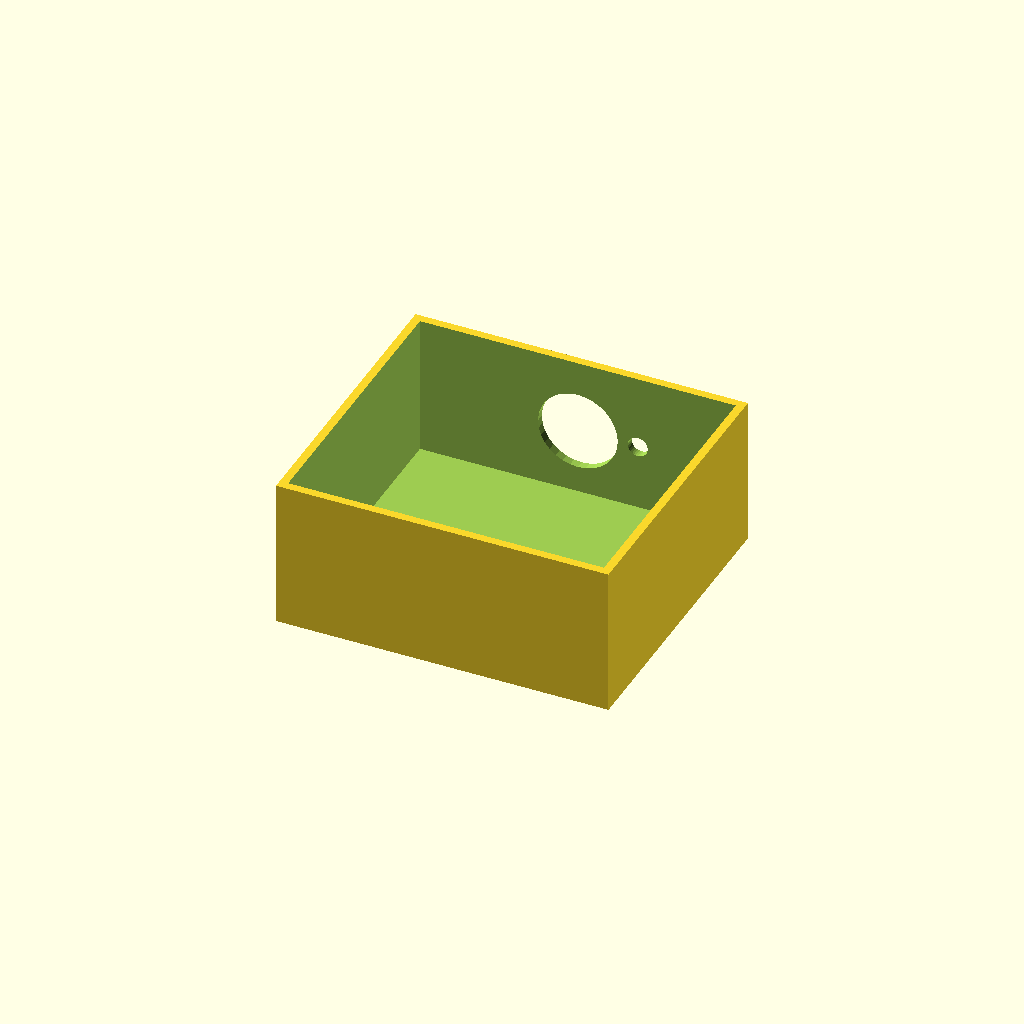
Cell 1: the model at its default parameters.
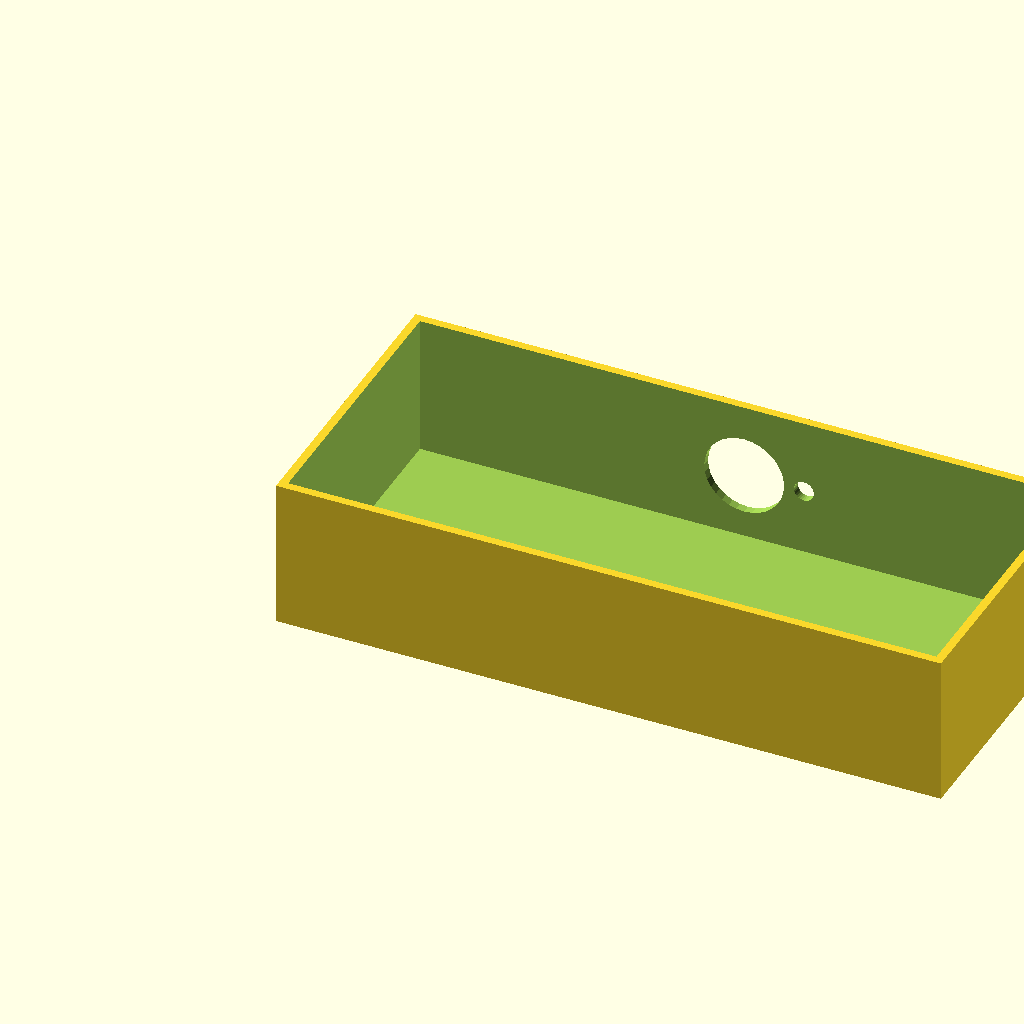
Cell 2: the same model with box_l = 200.
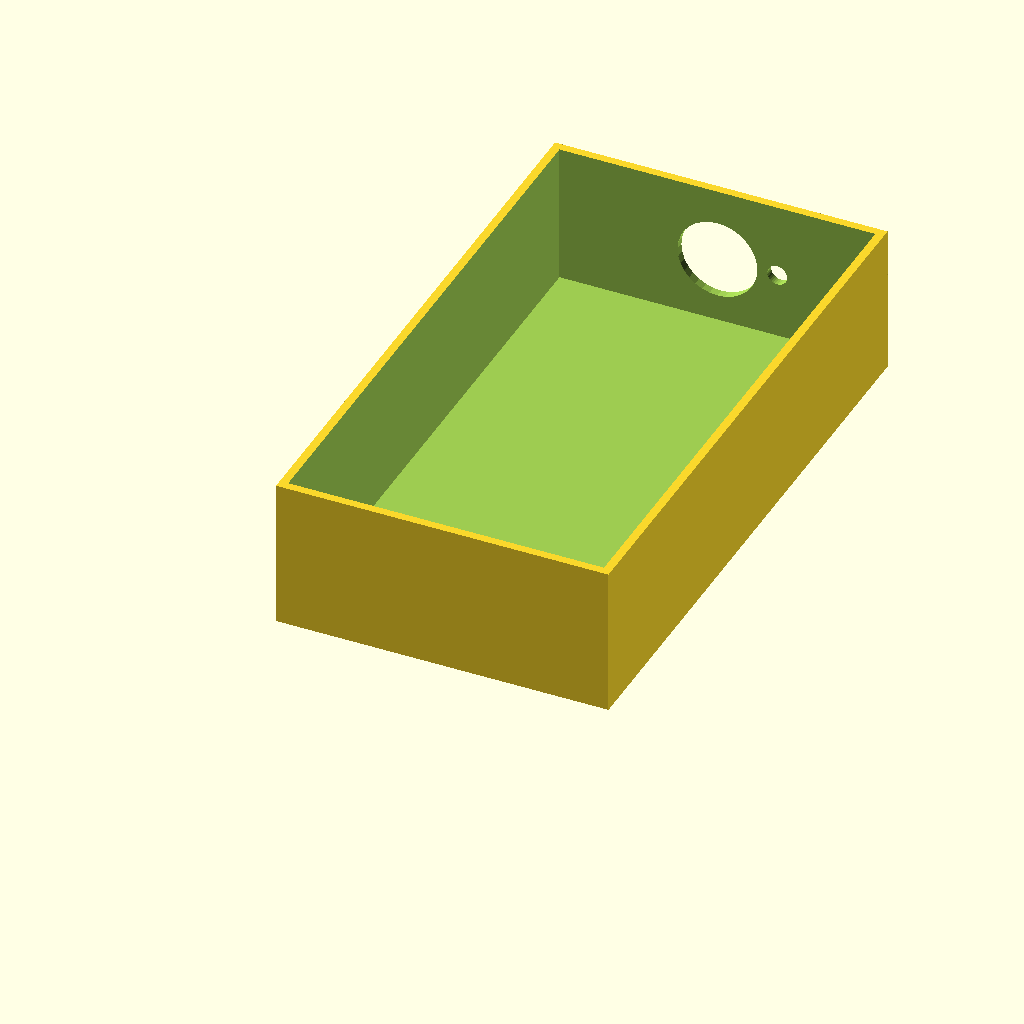
Cell 3: the same model with box_w = 180.
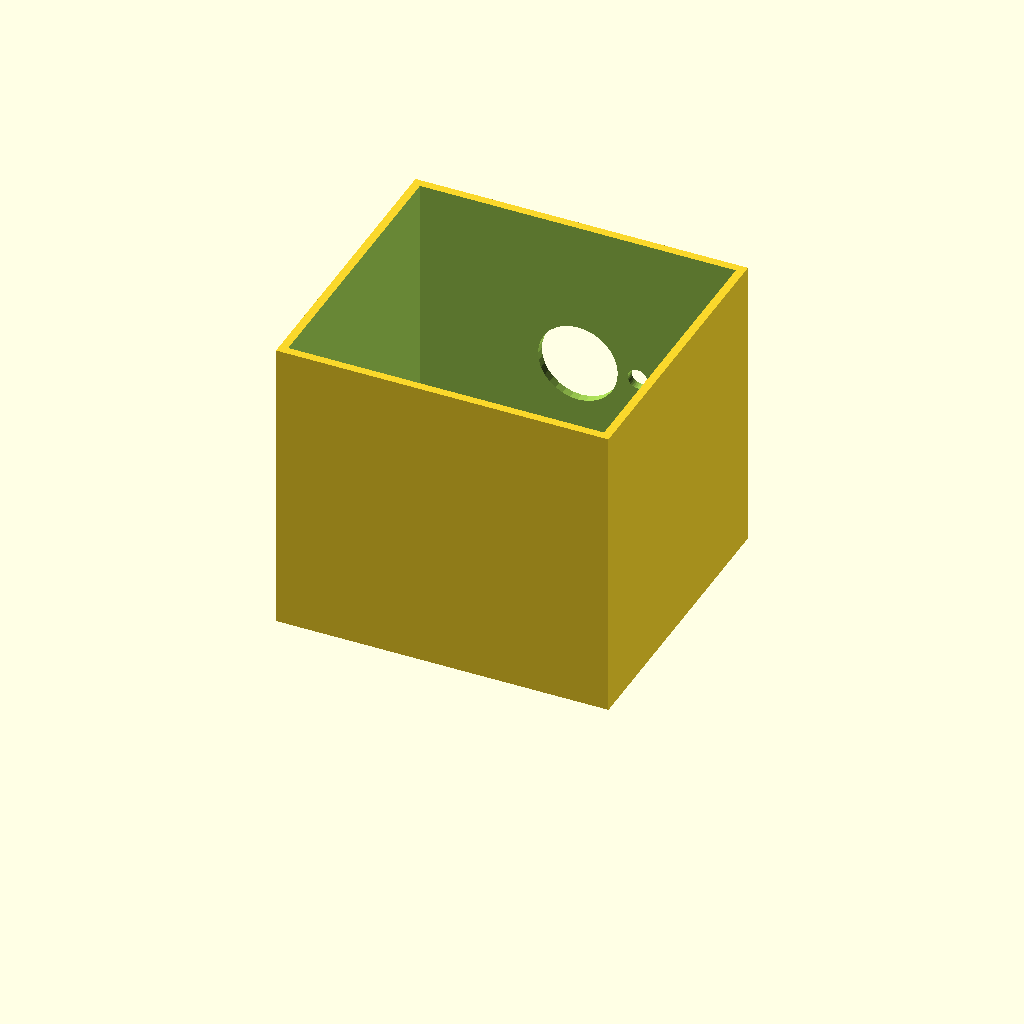
Cell 4: box_h = 90 (everything else at default).
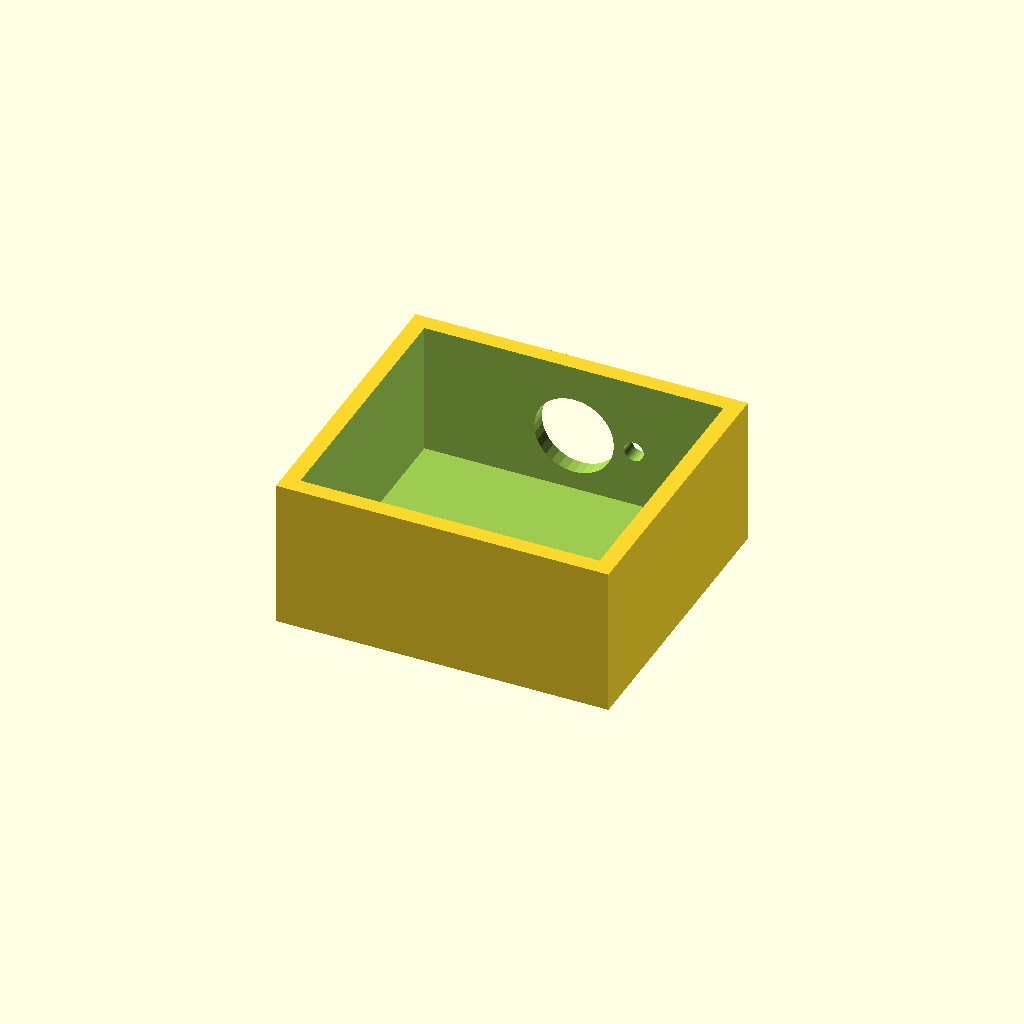
Cell 5: the same model with wall_t = 5.
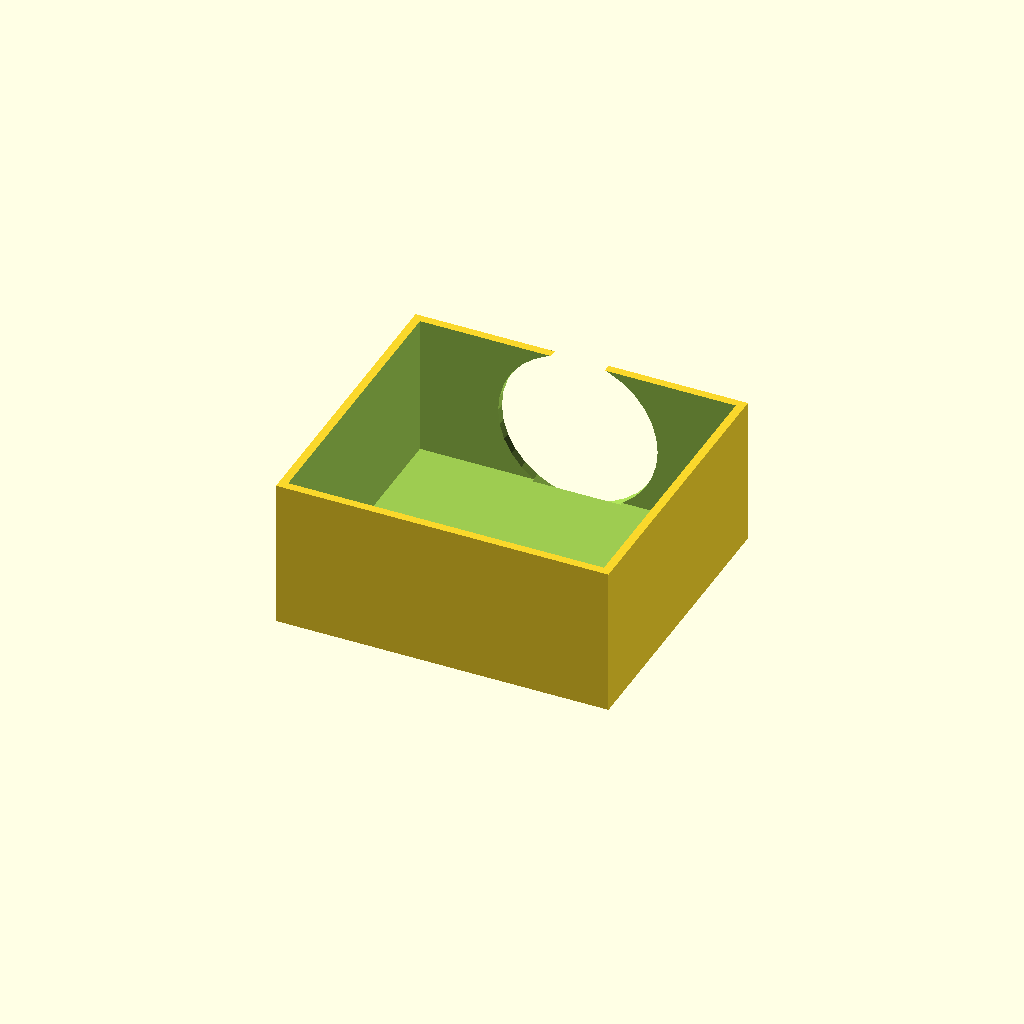
Cell 6 — vent_d set to 48, the other parameters unchanged.
All cells are drawn from one camera (rotation 55°, 0°, 25°, orthographic, colour scheme Cornfield), so only the parameter changes between them.
Source of the model, optional_data/data/solid2/ventbox/part_0225.scad:
$fn = 32;

// ----------------------------------------------------------------------
// Vent box: roundvent enclosure
// ----------------------------------------------------------------------

// --- parameters (mm) ---
box_l = 100;              // box length, X
box_w = 90;               // box width, Y
box_h = 45;               // box height, Z
wall_t = 2.5;             // shell wall thickness
vent_d = 24;              // central vent diameter
ring_d = 6;               // ring hole diameter
n_ring = 6;               // holes in the ring
ring_r = 18;              // ring radius

ring_step = 360 / n_ring;  // ring hole angular step

difference() {
  cube([box_l, box_w, box_h]);
  translate([wall_t, wall_t, wall_t])
    cube([box_l - 2 * wall_t, box_w - 2 * wall_t, box_h]);
  translate([box_l / 2, box_w - wall_t - 1, box_h / 2])
    rotate([-90, 0, 0]) cylinder(h = wall_t + 2, d = vent_d);
  for (i = [0 : n_ring - 1])
    translate([box_l / 2, box_w - wall_t - 1, box_h / 2])
      rotate([0, 0, i * ring_step])
        translate([ring_r, 0, 0]) rotate([-90, 0, 0])
          cylinder(h = wall_t + 2, d = ring_d);
}
Customizer parameters (derived from the source; name, type, default, range or options):
box_l: number, default 100
box_w: number, default 90
box_h: number, default 45
wall_t: number, default 2.5
vent_d: number, default 24
ring_d: number, default 6
n_ring: number, default 6
ring_r: number, default 18
